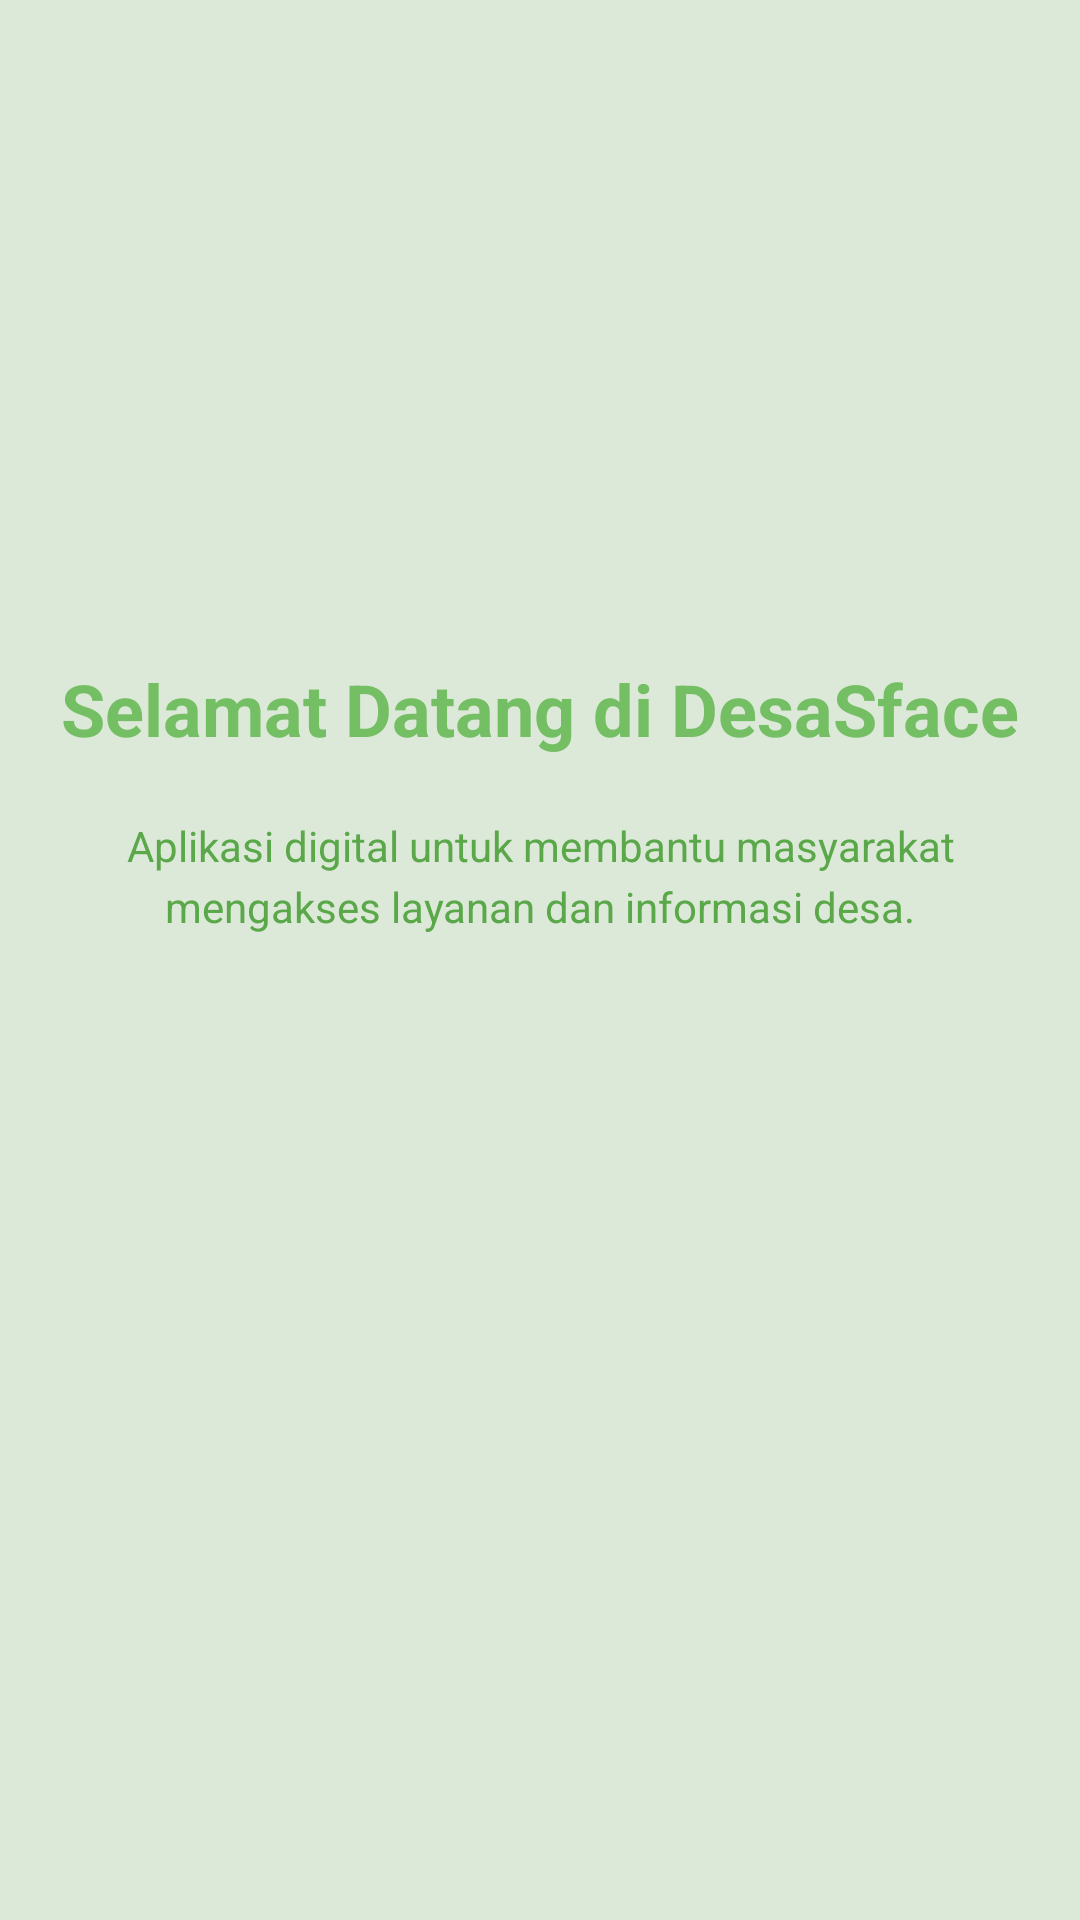

This screen was rendered from an Android layout file. Write that file and the resources it references.
<!-- AndroidManifest.xml: application theme Theme.Tiaradistinctive -->
<!-- res/layout/fragment_tutorial1.xml -->
<?xml version="1.0" encoding="utf-8"?>
<androidx.constraintlayout.widget.ConstraintLayout
    xmlns:android="http://schemas.android.com/apk/res/android"
    xmlns:app="http://schemas.android.com/apk/res-auto"
    android:layout_width="match_parent"
    android:layout_height="match_parent"
    android:background="@color/hijau_muda">

    <ImageView
        android:id="@+id/imgTutorial1"
        android:layout_width="220dp"
        android:layout_height="220dp"
        android:src="@drawable/desasface"
        app:layout_constraintTop_toTopOf="parent"
        app:layout_constraintBottom_toTopOf="@id/tvTitle"
        app:layout_constraintStart_toStartOf="parent"
        app:layout_constraintEnd_toEndOf="parent"/>

    <TextView
        android:id="@+id/tvTitle"
        android:layout_width="wrap_content"
        android:layout_height="wrap_content"
        android:text="Selamat Datang di DesaSface"
        android:textStyle="bold"
        android:textSize="24sp"
        android:textColor="@color/hijau_primary"
        app:layout_constraintTop_toBottomOf="@id/imgTutorial1"
        app:layout_constraintStart_toStartOf="parent"
        app:layout_constraintEnd_toEndOf="parent"/>

    <TextView
        android:layout_width="0dp"
        android:layout_height="wrap_content"
        android:text="Aplikasi digital untuk membantu masyarakat mengakses layanan dan informasi desa."
        android:gravity="center"
        android:padding="20dp"
        android:textColor="@color/hijau_dark"
        android:textSize="14sp"
        android:lineSpacingExtra="4dp"
        app:layout_constraintTop_toBottomOf="@id/tvTitle"
        app:layout_constraintStart_toStartOf="parent"
        app:layout_constraintEnd_toEndOf="parent"/>

</androidx.constraintlayout.widget.ConstraintLayout>
<!-- resources referenced by this layout -->
<resources>
  <color name="hijau_dark">#5AA84A</color>
  <color name="hijau_muda">#DCE8D8</color>
  <color name="hijau_primary">#74BE63</color>
  <style name="Theme.Tiaradistinctive" parent="Base.Theme.Tiaradistinctive" />
  <style name="Base.Theme.Tiaradistinctive" parent="Theme.Material3.DayNight.NoActionBar">
  
          
          <item name="android:statusBarColor">@color/hijau_primary</item>
  
      </style>
</resources>
